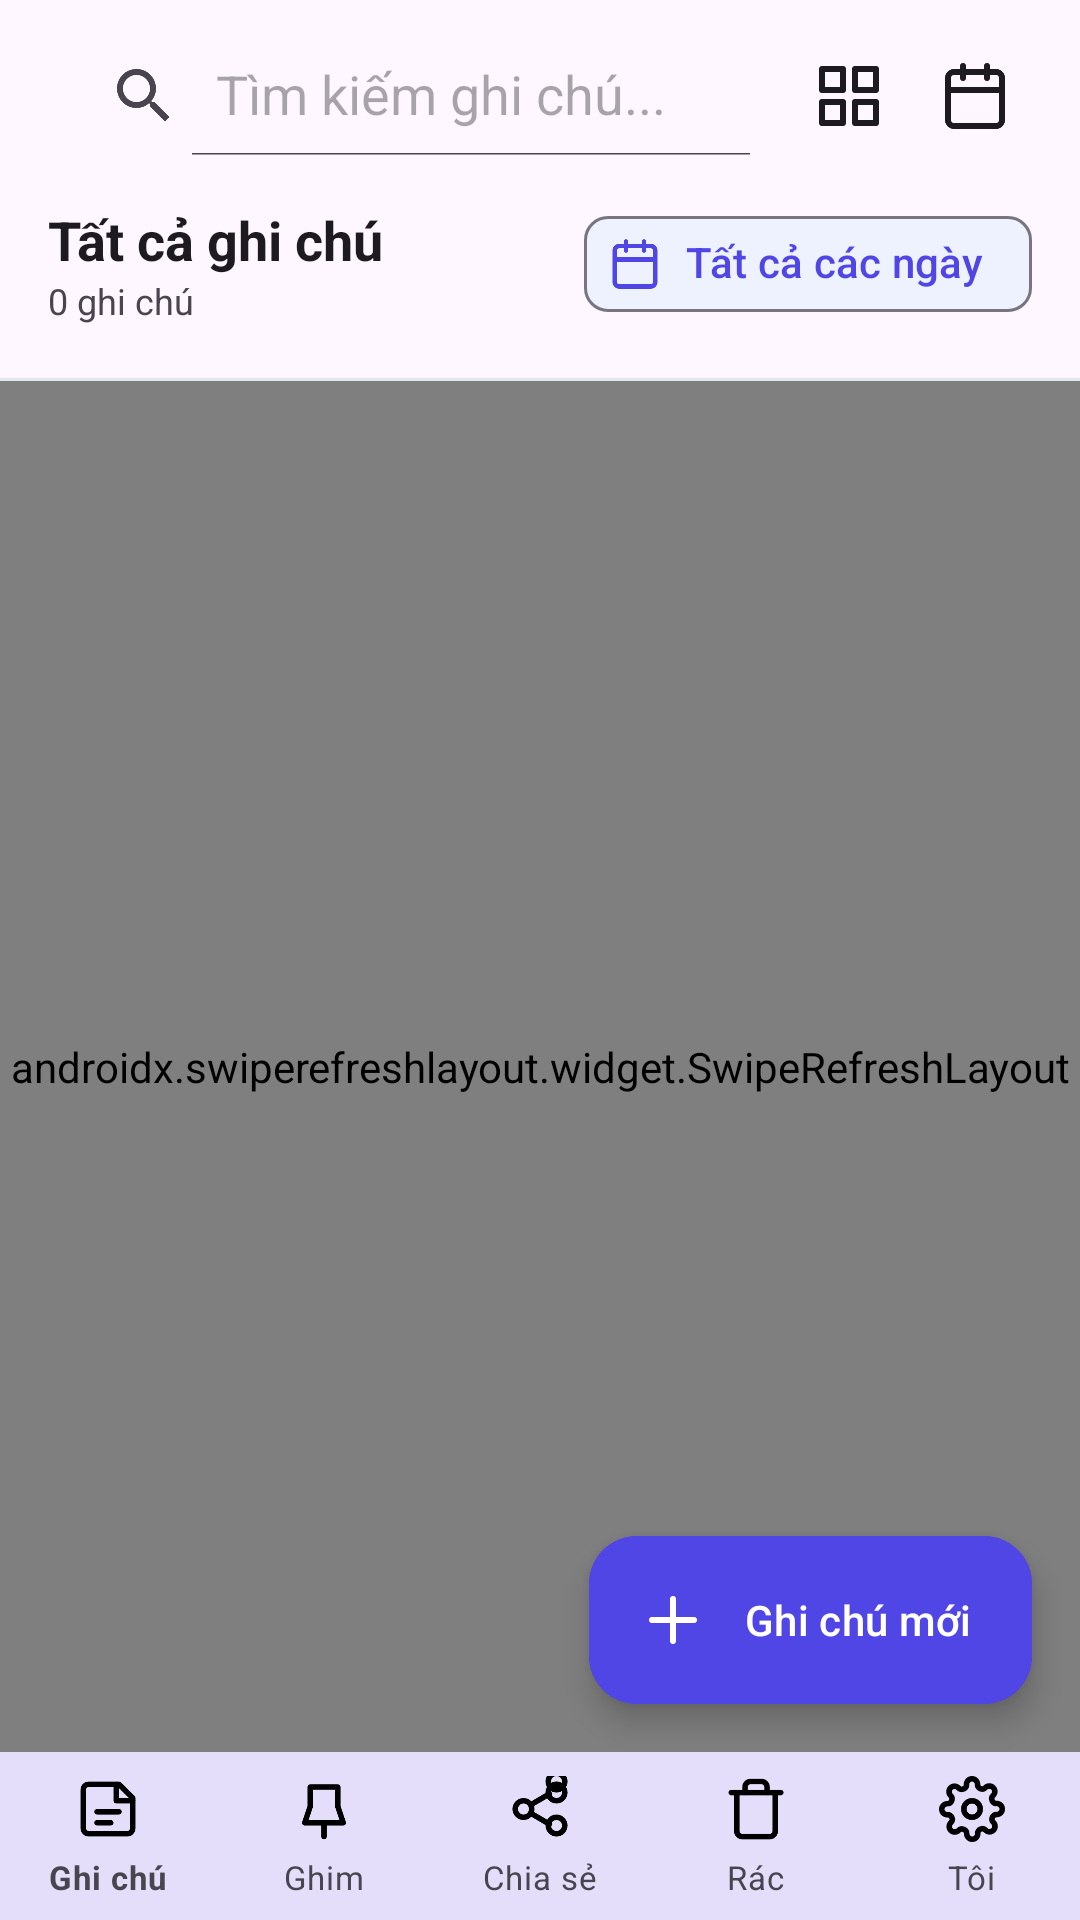

Here is an Android app screen rendered from its layout file. Give the layout XML and the strings, colors and styles it references.
<!-- AndroidManifest.xml: application theme Theme.NoteFlow -->
<!-- res/layout/activity_main.xml -->
<?xml version="1.0" encoding="utf-8"?>
<androidx.coordinatorlayout.widget.CoordinatorLayout xmlns:android="http://schemas.android.com/apk/res/android"
    xmlns:app="http://schemas.android.com/apk/res-auto"
    android:id="@+id/coordinatorLayout"
    android:layout_width="match_parent"
    android:layout_height="match_parent"
    android:background="?android:attr/windowBackground">

    <com.google.android.material.appbar.AppBarLayout
        android:layout_width="match_parent"
        android:layout_height="wrap_content"
        android:background="?android:attr/colorBackground"
        app:elevation="0dp">

        
        <androidx.appcompat.widget.Toolbar
            android:id="@+id/toolbar"
            android:layout_width="match_parent"
            android:layout_height="?attr/actionBarSize"
            app:contentInsetStart="16dp"
            app:contentInsetEnd="16dp">

            <LinearLayout
                android:layout_width="match_parent"
                android:layout_height="match_parent"
                android:orientation="horizontal"
                android:gravity="center_vertical">

                
                <androidx.appcompat.widget.SearchView
                    android:id="@+id/searchView"
                    android:layout_width="0dp"
                    android:layout_height="40dp"
                    android:layout_weight="1"
                    android:background="@drawable/bg_search_bar"
                    app:iconifiedByDefault="false"
                    app:queryHint="@string/search_notes_hint" />

                
                <ImageButton
                    android:id="@+id/btnToggleView"
                    android:layout_width="38dp"
                    android:layout_height="38dp"
                    android:src="@drawable/ic_grid"
                    app:tint="?android:attr/textColorPrimary"
                    android:background="?android:attr/selectableItemBackgroundBorderless"
                    android:contentDescription="Chuyển chế độ xem"
                    android:layout_marginStart="6dp" />

                
                <ImageButton
                    android:id="@+id/btnSort"
                    android:layout_width="38dp"
                    android:layout_height="38dp"
                    android:src="@drawable/ic_calendar"
                    app:tint="?android:attr/textColorPrimary"
                    android:background="?android:attr/selectableItemBackgroundBorderless"
                    android:contentDescription="Sắp xếp"
                    android:layout_marginStart="4dp" />

            </LinearLayout>
        </androidx.appcompat.widget.Toolbar>

        
        <LinearLayout
            android:layout_width="match_parent"
            android:layout_height="wrap_content"
            android:orientation="horizontal"
            android:gravity="center_vertical"
            android:paddingStart="16dp"
            android:paddingEnd="16dp"
            android:paddingBottom="6dp">

            <LinearLayout
                android:layout_width="0dp"
                android:layout_height="wrap_content"
                android:layout_weight="1"
                android:orientation="vertical">

                <TextView
                    android:id="@+id/tvSectionTitle"
                    android:layout_width="wrap_content"
                    android:layout_height="wrap_content"
                    android:text="@string/all_notes"
                    android:textSize="18sp"
                    android:textStyle="bold"
                    android:textColor="?android:attr/textColorPrimary" />

                <TextView
                    android:id="@+id/tvNotesCount"
                    android:layout_width="wrap_content"
                    android:layout_height="wrap_content"
                    android:text="0 ghi chú"
                    android:textSize="12sp"
                    android:textColor="?android:attr/textColorSecondary" />
            </LinearLayout>

            
            <com.google.android.material.chip.Chip
                android:id="@+id/chipDateFilter"
                android:layout_width="wrap_content"
                android:layout_height="wrap_content"
                android:text="@string/all_dates"
                android:textColor="@color/primary"
                app:chipIcon="@drawable/ic_calendar"
                app:chipIconTint="@color/primary"
                app:chipBackgroundColor="@color/primary_light" />

        </LinearLayout>

        
        <HorizontalScrollView
            android:layout_width="match_parent"
            android:layout_height="wrap_content"
            android:scrollbars="none"
            android:overScrollMode="never"
            android:paddingStart="16dp"
            android:paddingEnd="16dp"
            android:paddingBottom="8dp">

            <com.google.android.material.chip.ChipGroup
                android:id="@+id/chipGroupLabels"
                android:layout_width="wrap_content"
                android:layout_height="wrap_content"
                app:singleSelection="true"
                app:singleLine="true" />
        </HorizontalScrollView>

        <View
            android:layout_width="match_parent"
            android:layout_height="1dp"
            android:background="@color/card_stroke_light" />

    </com.google.android.material.appbar.AppBarLayout>

    
    <androidx.swiperefreshlayout.widget.SwipeRefreshLayout
        android:id="@+id/swipeRefresh"
        android:layout_width="match_parent"
        android:layout_height="match_parent"
        android:layout_marginBottom="56dp"
        app:layout_behavior="@string/appbar_scrolling_view_behavior">

        <FrameLayout
            android:layout_width="match_parent"
            android:layout_height="match_parent">

            <androidx.recyclerview.widget.RecyclerView
                android:id="@+id/rvNotes"
                android:layout_width="match_parent"
                android:layout_height="match_parent"
                android:paddingStart="6dp"
                android:paddingEnd="6dp"
                android:paddingTop="6dp"
                android:paddingBottom="24dp"
                android:clipToPadding="false" />

            
            <LinearLayout
                android:id="@+id/layoutEmpty"
                android:layout_width="wrap_content"
                android:layout_height="wrap_content"
                android:orientation="vertical"
                android:gravity="center"
                android:layout_gravity="center"
                android:visibility="gone">

                <ImageView
                    android:layout_width="72dp"
                    android:layout_height="72dp"
                    android:src="@drawable/ic_notes"
                    app:tint="?android:attr/textColorSecondary"
                    android:alpha="0.5" />

                <TextView
                    android:id="@+id/tvEmptyMessage"
                    android:layout_width="wrap_content"
                    android:layout_height="wrap_content"
                    android:text="@string/empty_notes"
                    android:textSize="16sp"
                    android:textColor="?android:attr/textColorSecondary"
                    android:layout_marginTop="12dp" />
            </LinearLayout>

        </FrameLayout>
    </androidx.swiperefreshlayout.widget.SwipeRefreshLayout>

    
    <com.google.android.material.floatingactionbutton.ExtendedFloatingActionButton
        android:id="@+id/fabNewNote"
        android:layout_width="wrap_content"
        android:layout_height="wrap_content"
        android:layout_gravity="bottom|end"
        android:layout_marginEnd="16dp"
        android:layout_marginBottom="72dp"
        android:text="@string/new_note"
        android:textColor="@color/white"
        app:icon="@drawable/ic_add"
        app:iconTint="@color/white"
        android:backgroundTint="@color/primary"
        app:elevation="6dp" />

    
    <com.google.android.material.bottomnavigation.BottomNavigationView
        android:id="@+id/bottomNavigation"
        style="@style/Widget.NoteFlow.BottomNavigationView"
        android:layout_width="match_parent"
        android:layout_height="56dp"
        android:layout_gravity="bottom"
        android:background="?android:attr/colorBackground"
        app:elevation="12dp"
        app:itemIconTint="@color/bottom_nav_colors"
        app:itemTextColor="@color/bottom_nav_colors"
        app:labelVisibilityMode="labeled"
        app:menu="@menu/menu_bottom_nav" />

</androidx.coordinatorlayout.widget.CoordinatorLayout>
<!-- resources referenced by this layout -->
<resources>
  <color name="card_stroke_light">#E2E8F0</color>
  <color name="primary">#4F46E5</color>
  <color name="primary_light">#EEF2FF</color>
  <color name="white">#FFFFFF</color>
  <!-- drawable ic_add (drawable) -->
  <vector xmlns:android="http://schemas.android.com/apk/res/android"
      android:width="24dp"
      android:height="24dp"
      android:viewportWidth="24"
      android:viewportHeight="24">
    <path
        android:fillColor="#00000000"
        android:strokeColor="#FF000000"
        android:strokeWidth="2"
        android:strokeLineCap="round"
        android:strokeLineJoin="round"
        android:pathData="M12,5V19" />
    <path
        android:fillColor="#00000000"
        android:strokeColor="#FF000000"
        android:strokeWidth="2"
        android:strokeLineCap="round"
        android:strokeLineJoin="round"
        android:pathData="M5,12H19" />
  </vector>
  <!-- drawable ic_grid (drawable) -->
  <vector xmlns:android="http://schemas.android.com/apk/res/android"
      android:width="24dp"
      android:height="24dp"
      android:viewportWidth="24"
      android:viewportHeight="24">
    <path
        android:fillColor="#00000000"
        android:strokeColor="#FF000000"
        android:strokeWidth="2"
        android:strokeLineCap="round"
        android:strokeLineJoin="round"
        android:pathData="M3,3H10V10H3V3Z" />
    <path
        android:fillColor="#00000000"
        android:strokeColor="#FF000000"
        android:strokeWidth="2"
        android:strokeLineCap="round"
        android:strokeLineJoin="round"
        android:pathData="M14,3H21V10H14V3Z" />
    <path
        android:fillColor="#00000000"
        android:strokeColor="#FF000000"
        android:strokeWidth="2"
        android:strokeLineCap="round"
        android:strokeLineJoin="round"
        android:pathData="M14,14H21V21H14V14Z" />
    <path
        android:fillColor="#00000000"
        android:strokeColor="#FF000000"
        android:strokeWidth="2"
        android:strokeLineCap="round"
        android:strokeLineJoin="round"
        android:pathData="M3,14H10V21H3V14Z" />
  </vector>
  <string name="all_dates">Tất cả các ngày</string>
  <string name="all_notes">Tất cả ghi chú</string>
  <string name="empty_notes">Chưa có ghi chú nào</string>
  <string name="new_note">Ghi chú mới</string>
  <string name="search_notes_hint">Tìm kiếm ghi chú...</string>
  <style name="Widget.NoteFlow.BottomNavigationView" parent="Widget.MaterialComponents.BottomNavigationView">
          <item name="itemIconSize">22dp</item>
          <item name="itemTextAppearanceActive">@style/TextAppearance.NoteFlow.BottomNav.Active</item>
          <item name="itemTextAppearanceInactive">@style/TextAppearance.NoteFlow.BottomNav.Inactive</item>
      </style>
  <style name="Theme.NoteFlow" parent="Theme.Material3.DayNight.NoActionBar">
          <item name="colorPrimary">@color/primary</item>
          <item name="colorPrimaryDark">@color/primary_dark</item>
          <item name="colorSecondary">@color/secondary</item>
          <item name="android:statusBarColor">@color/bg_light</item>
          <item name="android:windowLightStatusBar">true</item>
          <item name="android:windowBackground">@color/bg_light</item>
      </style>
  <style name="TextAppearance.NoteFlow.BottomNav.Active" parent="TextAppearance.MaterialComponents.Caption">
          <item name="android:textSize">11sp</item>
          <item name="android:textStyle">bold</item>
      </style>
  <style name="TextAppearance.NoteFlow.BottomNav.Inactive" parent="TextAppearance.MaterialComponents.Caption">
          <item name="android:textSize">11sp</item>
          <item name="android:textStyle">normal</item>
      </style>
  <color name="primary_dark">#4338CA</color>
  <color name="secondary">#06B6D4</color>
  <color name="bg_light">#F8FAFC</color>
</resources>
